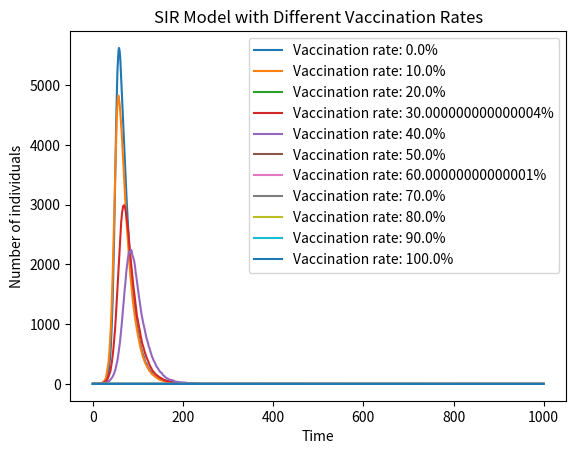

Source code (Python):
#Import necessary libraries
import numpy as np
import matplotlib.pyplot as plt
def simulate_vaccination(vaccination_rates):
    N = 10000  # Total population
    I = 1  # Initial number of infected individuals
    R = 0  # Initial number of recovered individuals
    V = int(N * vaccination_rates)  # Initial number of vaccinated individuals (with different vaccination rates)
    S = N - I - R - V  # Initial number of susceptible individuals
    beta = 0.3  # Infection rate
    gamma = 0.05  # Recovery rate
    # Create arrays to store the values of I
    Infected = [I]
    time_steps = 1000
    # Implement the SIR model
    for i in range(time_steps):
       #Keep the values of S, I, and R non-negative
        S = max(S, 0)
        I = max(I, 0)
        R = max(R, 0)
        infect_rate = beta * I / N
        new_infections = np.random.binomial(S, infect_rate)
        new_recoveries = np.random.binomial(I, gamma)
        S -= new_infections
        I += new_infections - new_recoveries
        R += new_recoveries
        

        Infected.append(I)

    return Infected

vaccination_rates = np.arange(0, 1.1, 0.1)  # Vaccination rate
# Plot the results
for rate in vaccination_rates:
    Infected = simulate_vaccination(rate)
    plt.plot(Infected, label='Vaccination rate: ' + str(rate*100) + '%')

plt.xlabel('Time')
plt.ylabel('Number of individuals')
plt.title('SIR Model with Different Vaccination Rates')
plt.legend()
plt.show()    
plt.figure (figsize=(6,4),dpi=150)
#The code snippet above simulates the SIR model with different vaccination rates. The vaccination rates range from 0% to 80% with a step size of 10%. The results are plotted to show the number of infected individuals over time for each vaccination rate. The plot shows that higher vaccination rates lead to lower infection rates and faster recovery times  